Dataset: datera-quest (GitHub, AffrizaWildanFauzan/datera-quest). Classes: Albizia saponaria, Dendrobium leonis, Dracaena trifasciata, Echinodorus radican, Gymnocalycium, Hopea bilitonensis, Impatiens walleriana, Lagerstroemia speciosa, Ixora acuminata, Monstera adansonii, Nepenthes sumatrana, Alocasia Black Velvet, Nepenthes reinwardtiana, Ochna kirkii, Philodendron Lemon, Portulaca sp, Quassia amara, Reutealis trisperma, Rosa sp, Russelia equisetiformis, Syzygium myrtifolium, Tabernaemontana corymbosa, Anacampseros rufescens Sunrise, 3 apocynacaea, Areca catechu, Catharanthus roseus, Ceiba pentandra, Cuphea hyssopifolia, Cymbidium bicolor, Dendrobium Uthai White.

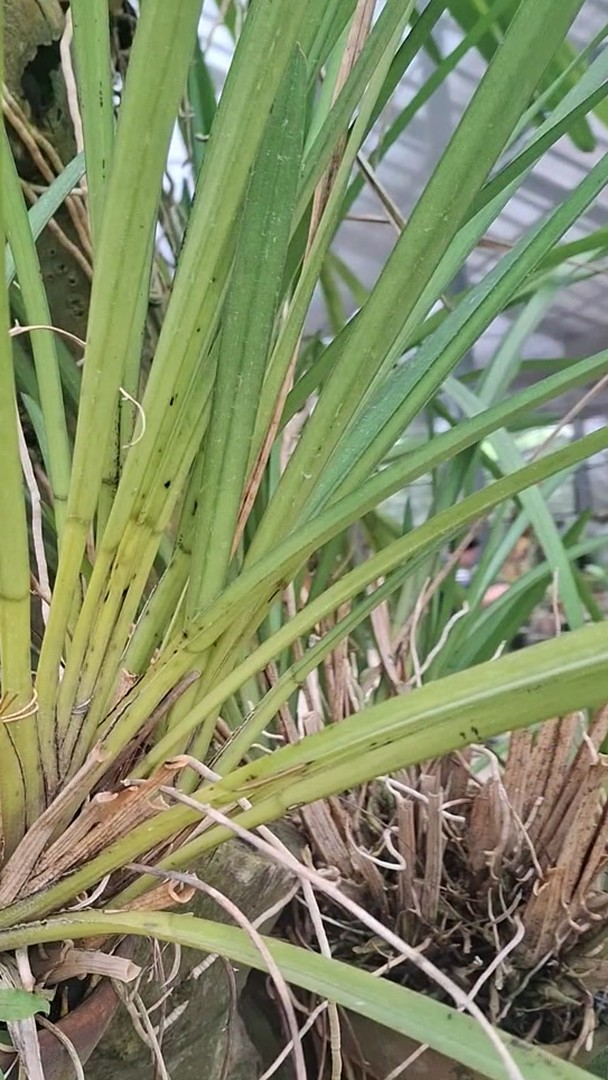
Label: Cymbidium bicolor

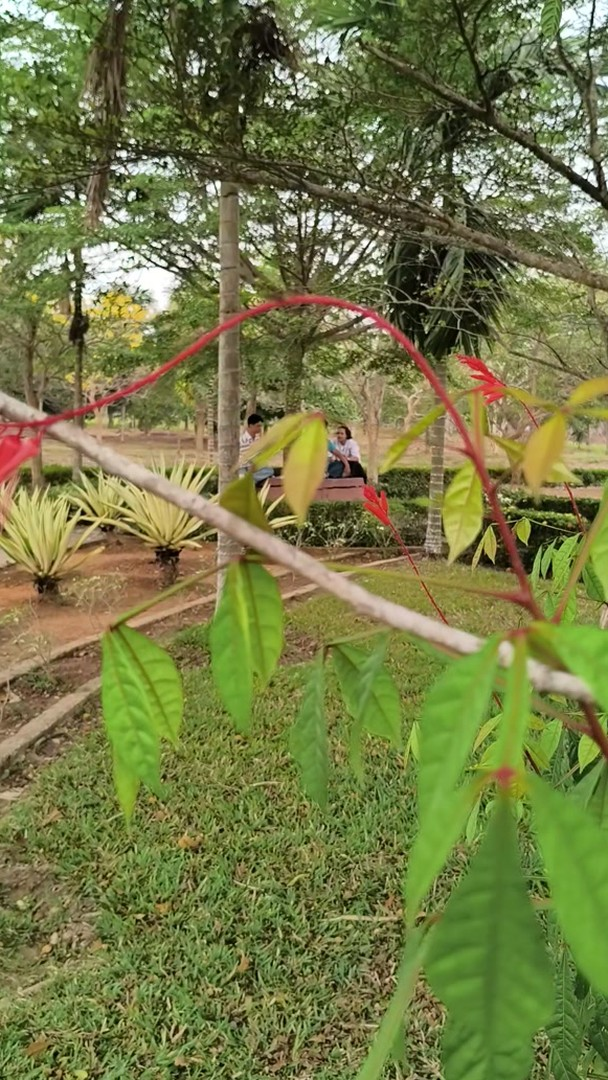
Label: Quassia amara

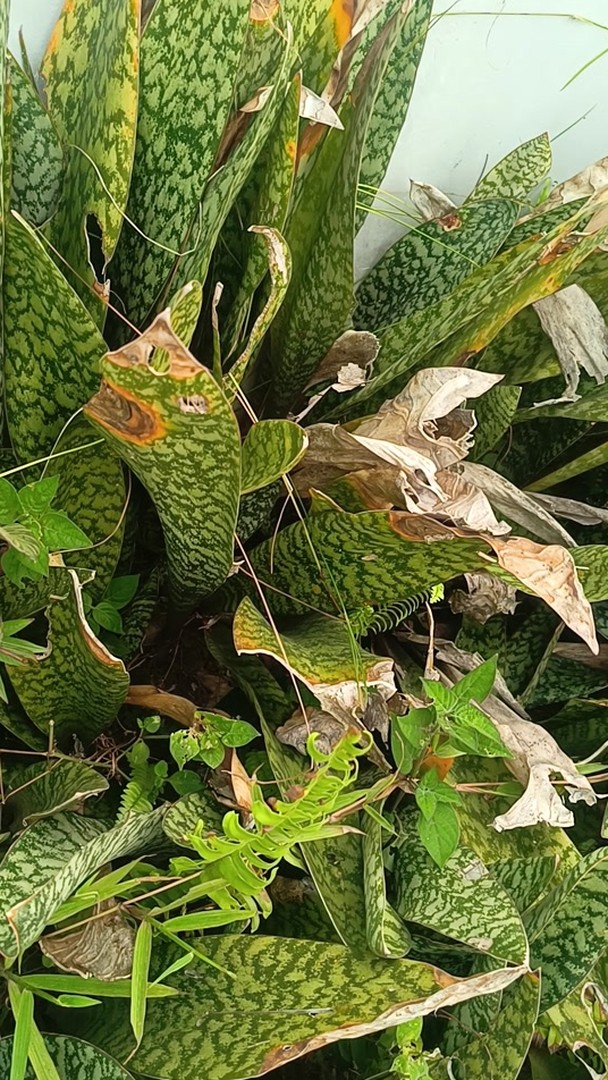
Label: Dracaena trifasciata

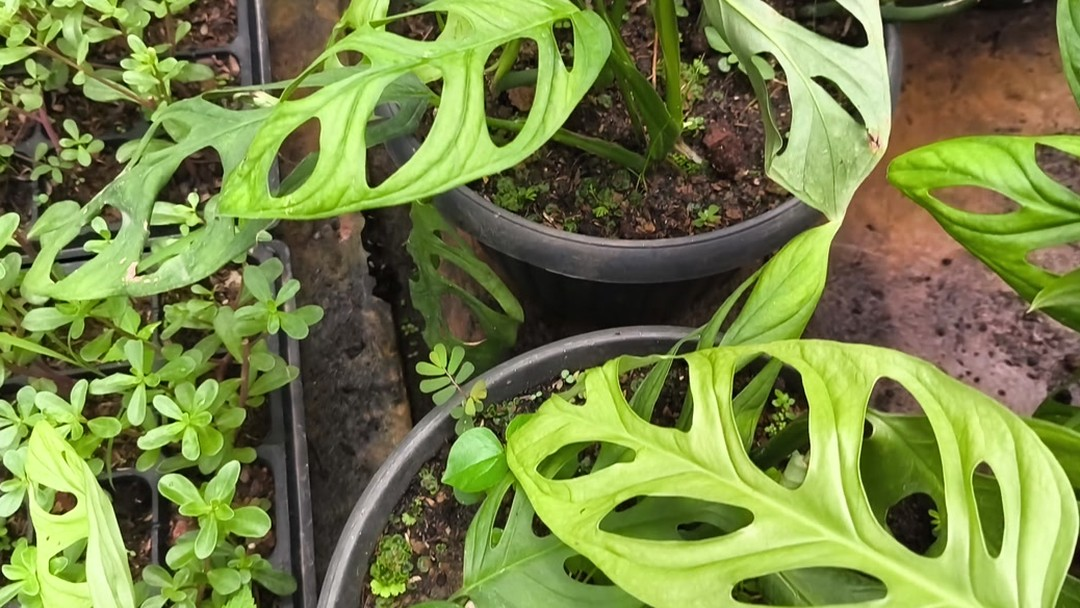
Label: Monstera adansonii

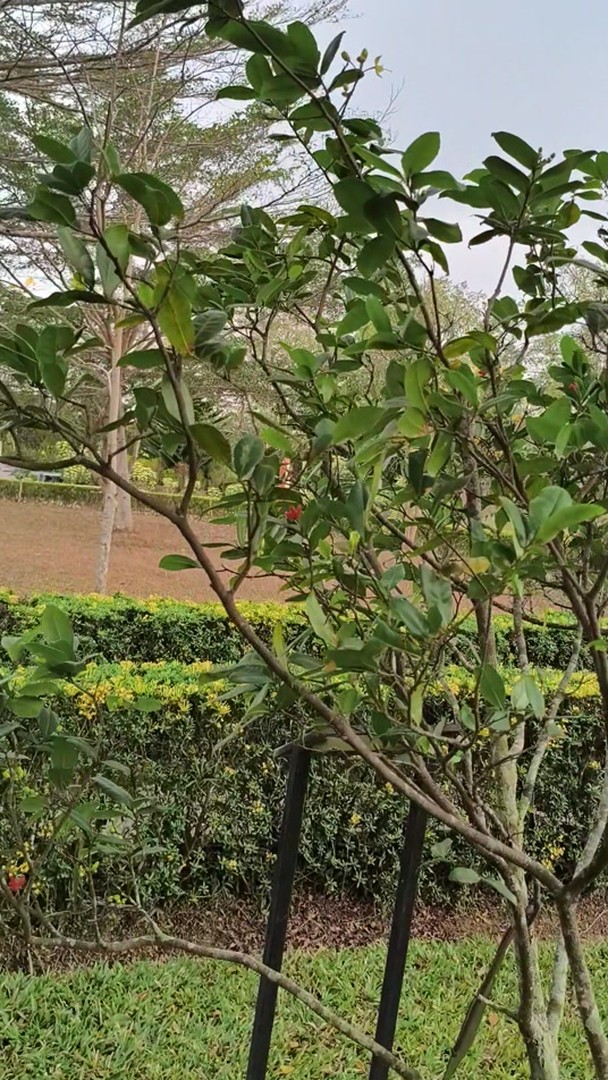
Label: Ochna kirkii

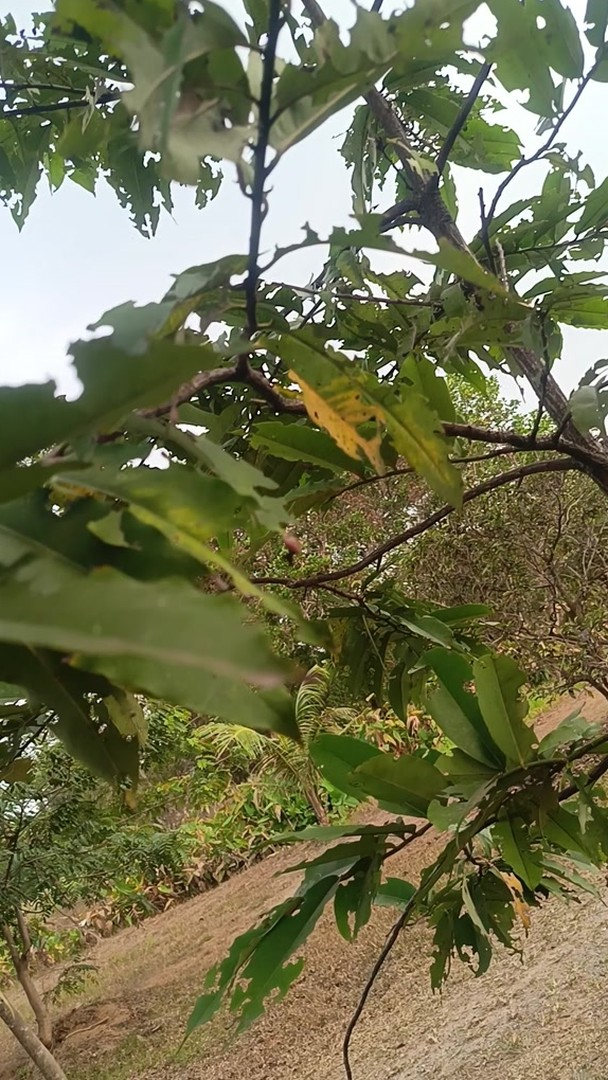
Label: Hopea bilitonensis
